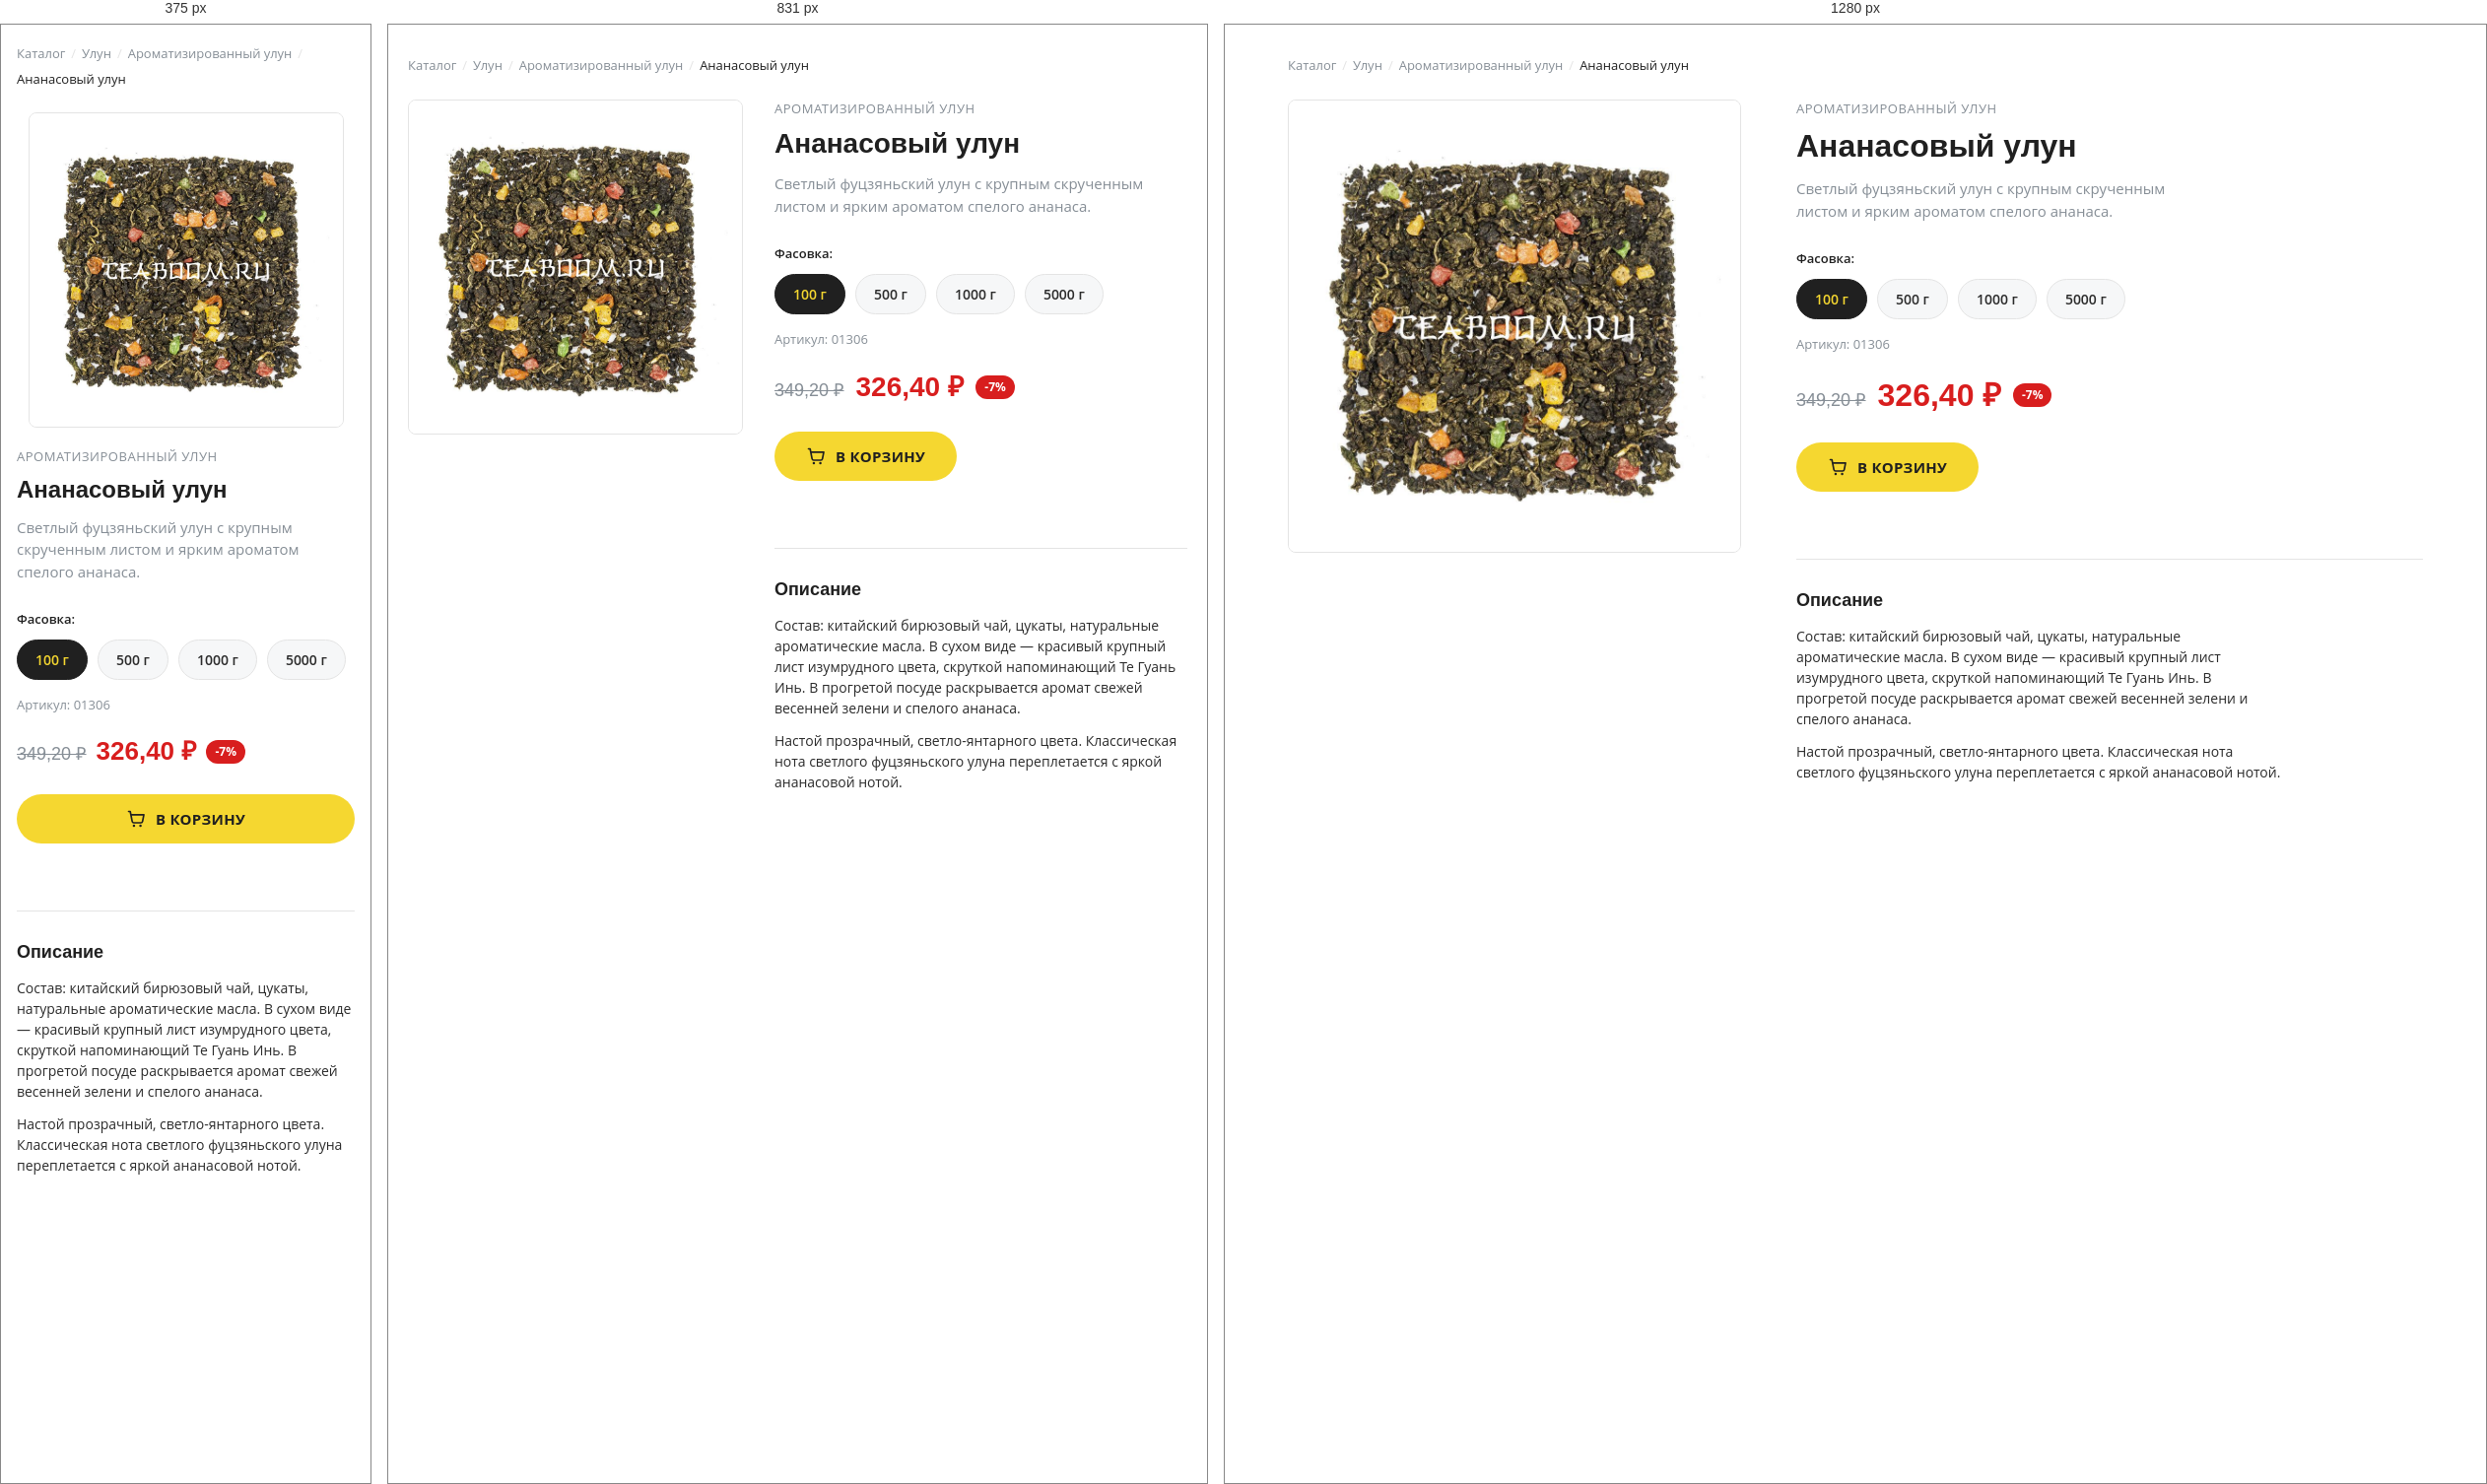
Rendered at 375 px, 831 px and 1280 px, left to right.

<!-- file: index.html -->
<!DOCTYPE html>
<html lang="ru">
<head>
  <meta charset="UTF-8">
  <meta name="viewport" content="width=device-width, initial-scale=1.0">
  <title>Ананасовый улун — купить в интернет-магазине Teaboom.ru</title>
  <link rel="preconnect" href="https://fonts.googleapis.com">
  <link rel="preconnect" href="https://fonts.gstatic.com" crossorigin>
  <link href="https://fonts.googleapis.com/css2?family=Open+Sans:wght@400;600;700&family=Oswald:wght@500;600;700&display=swap" rel="stylesheet">
  <link rel="stylesheet" href="css/style.css">
</head>
<body>

  <main class="page">
    <div class="container">

      <nav class="breadcrumbs" aria-label="Хлебные крошки">
        <ol>
          <li><a href="#">Каталог</a></li>
          <li><a href="#">Улун</a></li>
          <li><a href="#">Ароматизированный улун</a></li>
          <li aria-current="page">Ананасовый улун</li>
        </ol>
      </nav>

      <article class="product" itemscope itemtype="https://schema.org/Product">
        <div class="product__gallery">
          <div class="product__image-frame">
            <img
              class="product__image"
              src="assets/img/ananasovyi-ulun.jpg"
              alt="Ананасовый улун — крупнолистовой чай"
              itemprop="image"
              width="800"
              height="800"
            >
          </div>
        </div>

        <div class="product__info">
          <p class="product__category" itemprop="category">Ароматизированный улун</p>

          <h1 class="product__title" itemprop="name">Ананасовый улун</h1>

          <p class="product__lead">
            Светлый фуцзяньский улун с крупным скрученным листом и ярким ароматом спелого ананаса.
          </p>

          <div class="product__variants" role="radiogroup" aria-label="Выберите фасовку">
            <span class="product__variants-label">Фасовка:</span>
            <div class="variant-list" id="variantList">
              <button type="button" class="variant-chip is-active" data-weight="100" data-sku="01306" data-old="349.20" data-price="326.40" role="radio" aria-checked="true">100 г</button>
              <button type="button" class="variant-chip" data-weight="500" data-sku="01307" data-old="1646.00" data-price="1432.00" role="radio" aria-checked="false">500 г</button>
              <button type="button" class="variant-chip" data-weight="1000" data-sku="01308" data-old="2592.00" data-price="2064.00" role="radio" aria-checked="false">1000 г</button>
              <button type="button" class="variant-chip" data-weight="5000" data-sku="01309" data-old="8710.00" data-price="6320.00" role="radio" aria-checked="false">5000 г</button>
            </div>
          </div>

          <p class="product__sku">Артикул: <span id="productSku">01306</span></p>

          <div class="product__price-row">
            <span class="product__price product__price--old" id="oldPrice">349,20 ₽</span>
            <span class="product__price product__price--current" id="currentPrice" itemprop="offers" itemscope itemtype="https://schema.org/Offer">
              <span itemprop="price">326,40</span> ₽
              <meta itemprop="priceCurrency" content="RUB">
            </span>
            <span class="product__discount" id="discountBadge">-7%</span>
          </div>

          <button type="button" class="btn-cart" id="addToCartBtn">
            <svg class="btn-cart__icon" width="20" height="20" viewBox="0 0 24 24" fill="none" aria-hidden="true">
              <path d="M3 3h2l2.4 12.2a2 2 0 0 0 2 1.6h8.6a2 2 0 0 0 2-1.6L21.6 7H6" stroke="currentColor" stroke-width="2" stroke-linecap="round" stroke-linejoin="round"/>
              <circle cx="9.5" cy="20.5" r="1.5" fill="currentColor"/>
              <circle cx="17.5" cy="20.5" r="1.5" fill="currentColor"/>
            </svg>
            <span>В корзину</span>
          </button>

          <p class="product__added" id="addedMessage" aria-live="polite">Товар добавлен в корзину</p>

          <section class="product__description">
            <h2 class="product__description-title">Описание</h2>
            <p>
              Состав: китайский бирюзовый чай, цукаты, натуральные ароматические масла. В сухом виде —
              красивый крупный лист изумрудного цвета, скруткой напоминающий Те Гуань Инь. В прогретой
              посуде раскрывается аромат свежей весенней зелени и спелого ананаса.
            </p>
            <p>
              Настой прозрачный, светло-янтарного цвета. Классическая нота светлого фуцзяньского улуна
              переплетается с яркой ананасовой нотой.
            </p>
          </section>
        </div>
      </article>

    </div>
  </main>

  <script src="js/script.js"></script>
</body>
</html>


/* @media block from style.css */
@media (max-width: 1023px) {
  .container {
    padding: 0 20px;
  }

  .product {
    grid-template-columns: minmax(0, 340px) minmax(0, 1fr);
    gap: 32px;
  }

  .product__title {
    font-size: 28px;
  }

  .product__price--current {
    font-size: 28px;
  }
}

/* @media block from style.css */
@media (max-width: 640px) {
  .page {
    padding: 20px 0 56px;
  }

  .container {
    padding: 0 16px;
  }

  .product {
    grid-template-columns: 1fr;
    gap: 20px;
  }

  .product__gallery {
    position: static;
    max-width: 320px;
    margin: 0 auto;
  }

  .product__title {
    font-size: 24px;
  }

  .product__lead {
    max-width: none;
  }

  .product__price-row {
    gap: 10px;
  }

  .product__price--current {
    font-size: 26px;
  }

  .btn-cart {
    width: 100%;
    justify-content: center;
  }
}